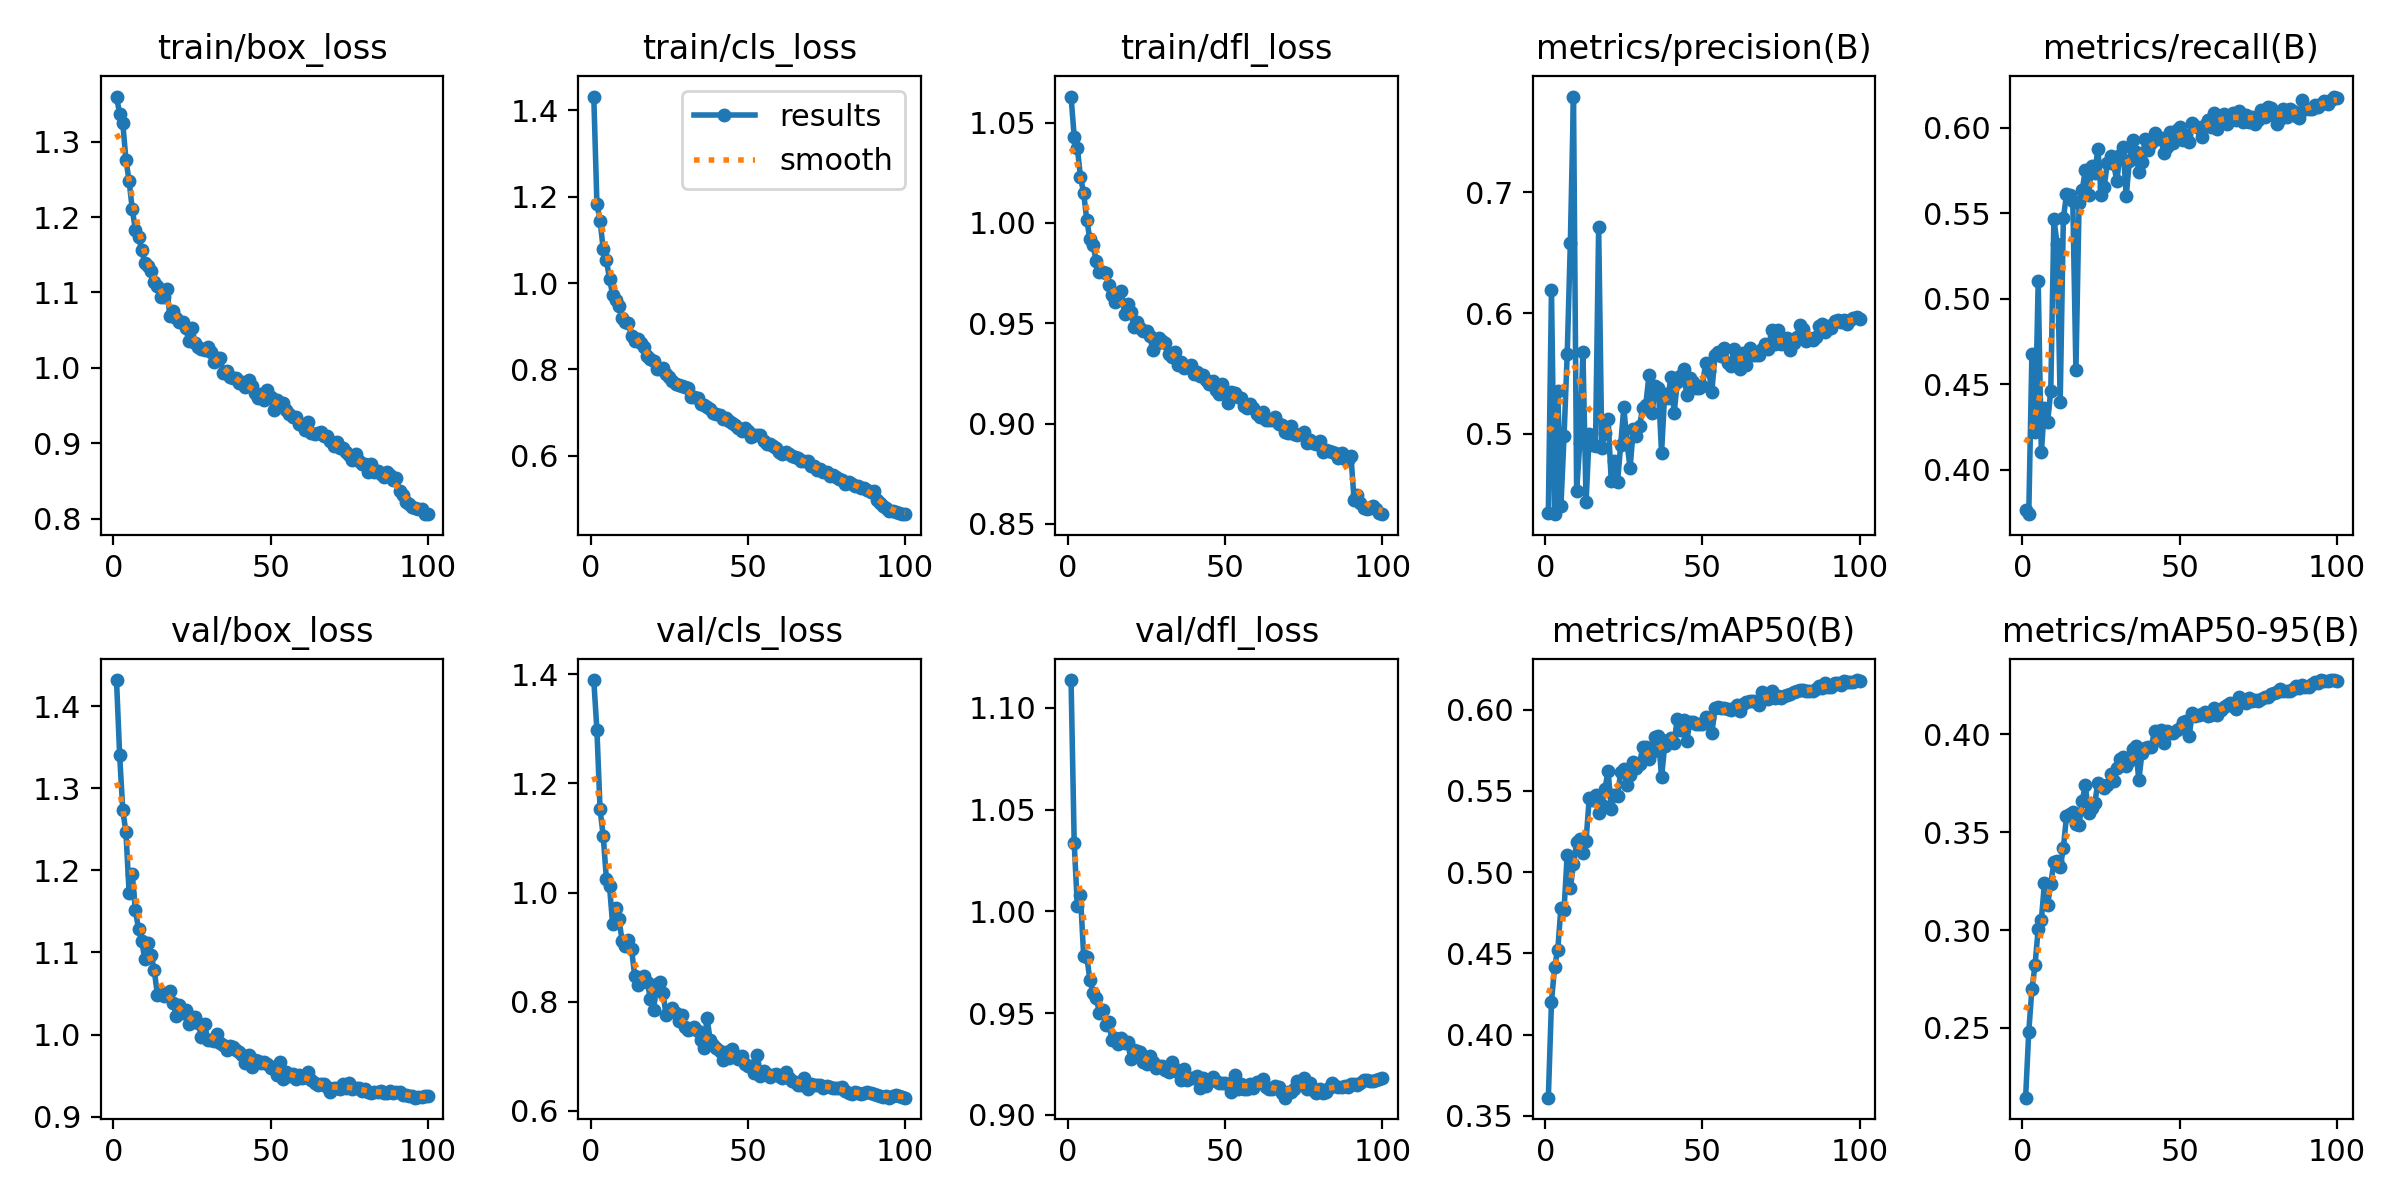

Values plotted in this chart, from the file beside it:
epoch, time, train/box_loss, train/cls_loss, train/dfl_loss, metrics/precision(B), metrics/recall(B), metrics/mAP50(B), metrics/mAP50-95(B), val/box_loss, val/cls_loss, val/dfl_loss, lr/pg0, lr/pg1, lr/pg2
1, 187.3, 1.36, 1.432, 1.063, 0.4343, 0.3765, 0.3612, 0.2144, 1.432, 1.39, 1.114, 0.000475, 0.000475, 0.000475
2, 366.6, 1.337, 1.183, 1.043, 0.6188, 0.374, 0.4203, 0.2481, 1.34, 1.297, 1.033, 0.0009419, 0.0009419, 0.0009419
3, 545, 1.324, 1.145, 1.037, 0.4335, 0.4678, 0.4418, 0.2698, 1.273, 1.152, 1.003, 0.001399, 0.001399, 0.001399
4, 722.4, 1.276, 1.079, 1.023, 0.5356, 0.4222, 0.4523, 0.2822, 1.246, 1.104, 1.008, 0.001387, 0.001387, 0.001387
5, 899.2, 1.248, 1.054, 1.015, 0.4403, 0.5102, 0.478, 0.3006, 1.173, 1.025, 0.9781, 0.001372, 0.001372, 0.001372
6, 1075, 1.211, 1.01, 1.001, 0.4984, 0.4102, 0.4769, 0.3051, 1.196, 1.012, 0.9777, 0.001358, 0.001358, 0.001358
7, 1251, 1.183, 0.9729, 0.9918, 0.566, 0.4363, 0.5108, 0.3242, 1.152, 0.9416, 0.9662, 0.001344, 0.001344, 0.001344
8, 1428, 1.174, 0.9616, 0.9892, 0.6585, 0.4281, 0.4902, 0.3128, 1.129, 0.9724, 0.96, 0.00133, 0.00133, 0.00133
9, 1605, 1.156, 0.9467, 0.9808, 0.7794, 0.4461, 0.5047, 0.3237, 1.114, 0.9513, 0.9576, 0.001316, 0.001316, 0.001316
10, 1781, 1.139, 0.9196, 0.9757, 0.4523, 0.5468, 0.5183, 0.3346, 1.092, 0.9117, 0.9502, 0.001302, 0.001302, 0.001302
11, 1958, 1.135, 0.9098, 0.9754, 0.4927, 0.5322, 0.5206, 0.3353, 1.112, 0.9021, 0.9515, 0.001288, 0.001288, 0.001288
12, 2134, 1.128, 0.9063, 0.975, 0.5677, 0.4397, 0.5118, 0.3321, 1.097, 0.9139, 0.9444, 0.001273, 0.001273, 0.001273
13, 2310, 1.114, 0.8779, 0.9693, 0.4433, 0.547, 0.5193, 0.3417, 1.078, 0.8965, 0.9455, 0.001259, 0.001259, 0.001259
14, 2487, 1.108, 0.8668, 0.964, 0.5, 0.561, 0.5454, 0.3582, 1.048, 0.8477, 0.9367, 0.001245, 0.001245, 0.001245
15, 2663, 1.094, 0.8709, 0.9606, 0.491, 0.5604, 0.5443, 0.3591, 1.049, 0.8309, 0.938, 0.001231, 0.001231, 0.001231
16, 2839, 1.094, 0.861, 0.9618, 0.4901, 0.557, 0.5475, 0.3603, 1.047, 0.8354, 0.9348, 0.001217, 0.001217, 0.001217
17, 3015, 1.104, 0.851, 0.9663, 0.6713, 0.4581, 0.5363, 0.354, 1.051, 0.8477, 0.9379, 0.001203, 0.001203, 0.001203
18, 3191, 1.069, 0.8314, 0.9545, 0.4887, 0.5557, 0.5414, 0.3536, 1.053, 0.8363, 0.9355, 0.001189, 0.001189, 0.001189
19, 3367, 1.075, 0.8228, 0.9596, 0.5011, 0.5637, 0.5512, 0.3661, 1.039, 0.8051, 0.9357, 0.001174, 0.001174, 0.001174
20, 3543, 1.066, 0.8203, 0.9555, 0.5124, 0.5752, 0.5624, 0.3738, 1.023, 0.7855, 0.9276, 0.00116, 0.00116, 0.00116
21, 3720, 1.06, 0.801, 0.948, 0.4611, 0.5604, 0.5388, 0.3596, 1.036, 0.8327, 0.9319, 0.001146, 0.001146, 0.001146
22, 3896, 1.061, 0.8002, 0.9506, 0.4774, 0.5778, 0.5476, 0.3622, 1.026, 0.8365, 0.9313, 0.001132, 0.001132, 0.001132
23, 4072, 1.053, 0.8034, 0.9475, 0.46, 0.5736, 0.5467, 0.3649, 1.03, 0.8154, 0.9308, 0.001118, 0.001118, 0.001118
24, 4249, 1.036, 0.7884, 0.9463, 0.4908, 0.5878, 0.5613, 0.3753, 1.013, 0.7751, 0.9259, 0.001104, 0.001104, 0.001104
25, 4426, 1.052, 0.783, 0.9463, 0.5221, 0.5609, 0.5636, 0.3743, 1.021, 0.783, 0.925, 0.001089, 0.001089, 0.001089
26, 4602, 1.034, 0.7735, 0.9436, 0.4927, 0.5655, 0.5536, 0.3725, 1.022, 0.7893, 0.929, 0.001075, 0.001075, 0.001075
27, 4778, 1.028, 0.7667, 0.9368, 0.4717, 0.5797, 0.5595, 0.3742, 1.014, 0.7784, 0.9262, 0.001061, 0.001061, 0.001061
28, 4954, 1.025, 0.7628, 0.9399, 0.5041, 0.5836, 0.5678, 0.3798, 0.9966, 0.7637, 0.9228, 0.001047, 0.001047, 0.001047
29, 5131, 1.024, 0.7605, 0.9427, 0.4985, 0.5788, 0.5641, 0.3759, 1.013, 0.7758, 0.924, 0.001033, 0.001033, 0.001033
30, 5307, 1.028, 0.7584, 0.941, 0.5069, 0.569, 0.5664, 0.3828, 0.9932, 0.7536, 0.9238, 0.001019, 0.001019, 0.001019
31, 5483, 1.021, 0.7567, 0.9403, 0.5211, 0.5841, 0.5768, 0.3874, 0.9932, 0.7479, 0.9221, 0.001005, 0.001005, 0.001005
32, 5660, 1.008, 0.7366, 0.9348, 0.5243, 0.589, 0.5769, 0.3885, 0.992, 0.7505, 0.9211, 0.0009904, 0.0009904, 0.0009904
33, 5837, 1.013, 0.7362, 0.9333, 0.5485, 0.56, 0.5697, 0.3835, 1.001, 0.7534, 0.9261, 0.0009763, 0.0009763, 0.0009763
34, 6014, 1.013, 0.7326, 0.9355, 0.517, 0.5808, 0.5741, 0.3864, 0.9894, 0.746, 0.9224, 0.0009621, 0.0009621, 0.0009621
35, 6189, 0.9933, 0.7186, 0.929, 0.5399, 0.5927, 0.5833, 0.3925, 0.987, 0.7293, 0.9213, 0.000948, 0.000948, 0.000948
36, 6366, 0.9953, 0.7183, 0.9306, 0.5377, 0.5856, 0.5835, 0.3938, 0.9809, 0.7145, 0.9173, 0.0009339, 0.0009339, 0.0009339
37, 6542, 0.9885, 0.7136, 0.9277, 0.4844, 0.5744, 0.5582, 0.3764, 0.9865, 0.7701, 0.9225, 0.0009197, 0.0009197, 0.0009197
38, 6718, 0.9862, 0.7073, 0.9283, 0.5332, 0.5802, 0.5778, 0.3905, 0.985, 0.7302, 0.917, 0.0009056, 0.0009056, 0.0009056
39, 6893, 0.986, 0.6996, 0.929, 0.5293, 0.5937, 0.5812, 0.3929, 0.9811, 0.7212, 0.918, 0.0008914, 0.0008914, 0.0008914
40, 7070, 0.98, 0.6967, 0.9248, 0.5475, 0.587, 0.5823, 0.3933, 0.9791, 0.7159, 0.9183, 0.0008773, 0.0008773, 0.0008773
41, 7247, 0.9808, 0.6938, 0.9257, 0.5172, 0.5913, 0.5795, 0.3936, 0.9754, 0.7098, 0.9191, 0.0008631, 0.0008631, 0.0008631
42, 7423, 0.9749, 0.6858, 0.9238, 0.543, 0.5967, 0.5943, 0.4019, 0.9654, 0.6922, 0.9132, 0.000849, 0.000849, 0.000849
43, 7599, 0.9839, 0.6871, 0.9242, 0.5478, 0.5937, 0.5873, 0.3975, 0.9757, 0.7086, 0.9181, 0.0008348, 0.0008348, 0.0008348
44, 7775, 0.9767, 0.6791, 0.9217, 0.5533, 0.5942, 0.5933, 0.4021, 0.96, 0.6961, 0.9144, 0.0008207, 0.0008207, 0.0008207
45, 7952, 0.9663, 0.6758, 0.9199, 0.5322, 0.5852, 0.5806, 0.3953, 0.9693, 0.7137, 0.9164, 0.0008065, 0.0008065, 0.0008065
46, 8129, 0.9599, 0.6708, 0.9213, 0.5464, 0.5886, 0.5922, 0.4017, 0.9676, 0.7023, 0.9187, 0.0007924, 0.0007924, 0.0007924
47, 8304, 0.9655, 0.6633, 0.9169, 0.5432, 0.5973, 0.5926, 0.4008, 0.9651, 0.6943, 0.9165, 0.0007782, 0.0007782, 0.0007782
48, 8480, 0.9576, 0.658, 0.9149, 0.5377, 0.5912, 0.5909, 0.4007, 0.966, 0.7002, 0.9158, 0.0007641, 0.0007641, 0.0007641
49, 8657, 0.9707, 0.6641, 0.9196, 0.5379, 0.5988, 0.5912, 0.4023, 0.9637, 0.6864, 0.9157, 0.0007499, 0.0007499, 0.0007499
50, 8834, 0.9608, 0.658, 0.9159, 0.5398, 0.6006, 0.5913, 0.403, 0.9594, 0.6816, 0.9157, 0.0007358, 0.0007358, 0.0007358
51, 9011, 0.9444, 0.644, 0.9103, 0.5585, 0.5926, 0.5955, 0.4061, 0.9609, 0.6824, 0.9153, 0.0007216, 0.0007216, 0.0007216
52, 9189, 0.958, 0.6469, 0.9156, 0.5521, 0.5958, 0.595, 0.4069, 0.9501, 0.6696, 0.9115, 0.0007075, 0.0007075, 0.0007075
53, 9364, 0.9536, 0.6485, 0.9151, 0.5351, 0.5918, 0.5854, 0.3992, 0.9664, 0.7025, 0.9195, 0.0006934, 0.0006934, 0.0006934
54, 9541, 0.9534, 0.648, 0.9131, 0.5657, 0.6027, 0.6011, 0.4108, 0.9462, 0.6634, 0.9128, 0.0006792, 0.0006792, 0.0006792
55, 9718, 0.9437, 0.6343, 0.9129, 0.5677, 0.6012, 0.6013, 0.4094, 0.9546, 0.6721, 0.9153, 0.0006651, 0.0006651, 0.0006651
56, 9895, 0.9386, 0.6279, 0.9088, 0.5649, 0.5999, 0.6007, 0.4098, 0.949, 0.6667, 0.9125, 0.0006509, 0.0006509, 0.0006509
57, 10071, 0.9356, 0.628, 0.9077, 0.5715, 0.5945, 0.6009, 0.4104, 0.9519, 0.6627, 0.9128, 0.0006368, 0.0006368, 0.0006368
58, 10248, 0.9355, 0.6225, 0.9098, 0.559, 0.6014, 0.6004, 0.4113, 0.9457, 0.666, 0.9152, 0.0006226, 0.0006226, 0.0006226
59, 10426, 0.9251, 0.6184, 0.9077, 0.5565, 0.6045, 0.5996, 0.4095, 0.9503, 0.6674, 0.9133, 0.0006085, 0.0006085, 0.0006085
60, 10602, 0.9244, 0.6088, 0.9047, 0.5702, 0.6007, 0.6008, 0.4098, 0.9471, 0.6639, 0.9161, 0.0005943, 0.0005943, 0.0005943
... 40 more rows
